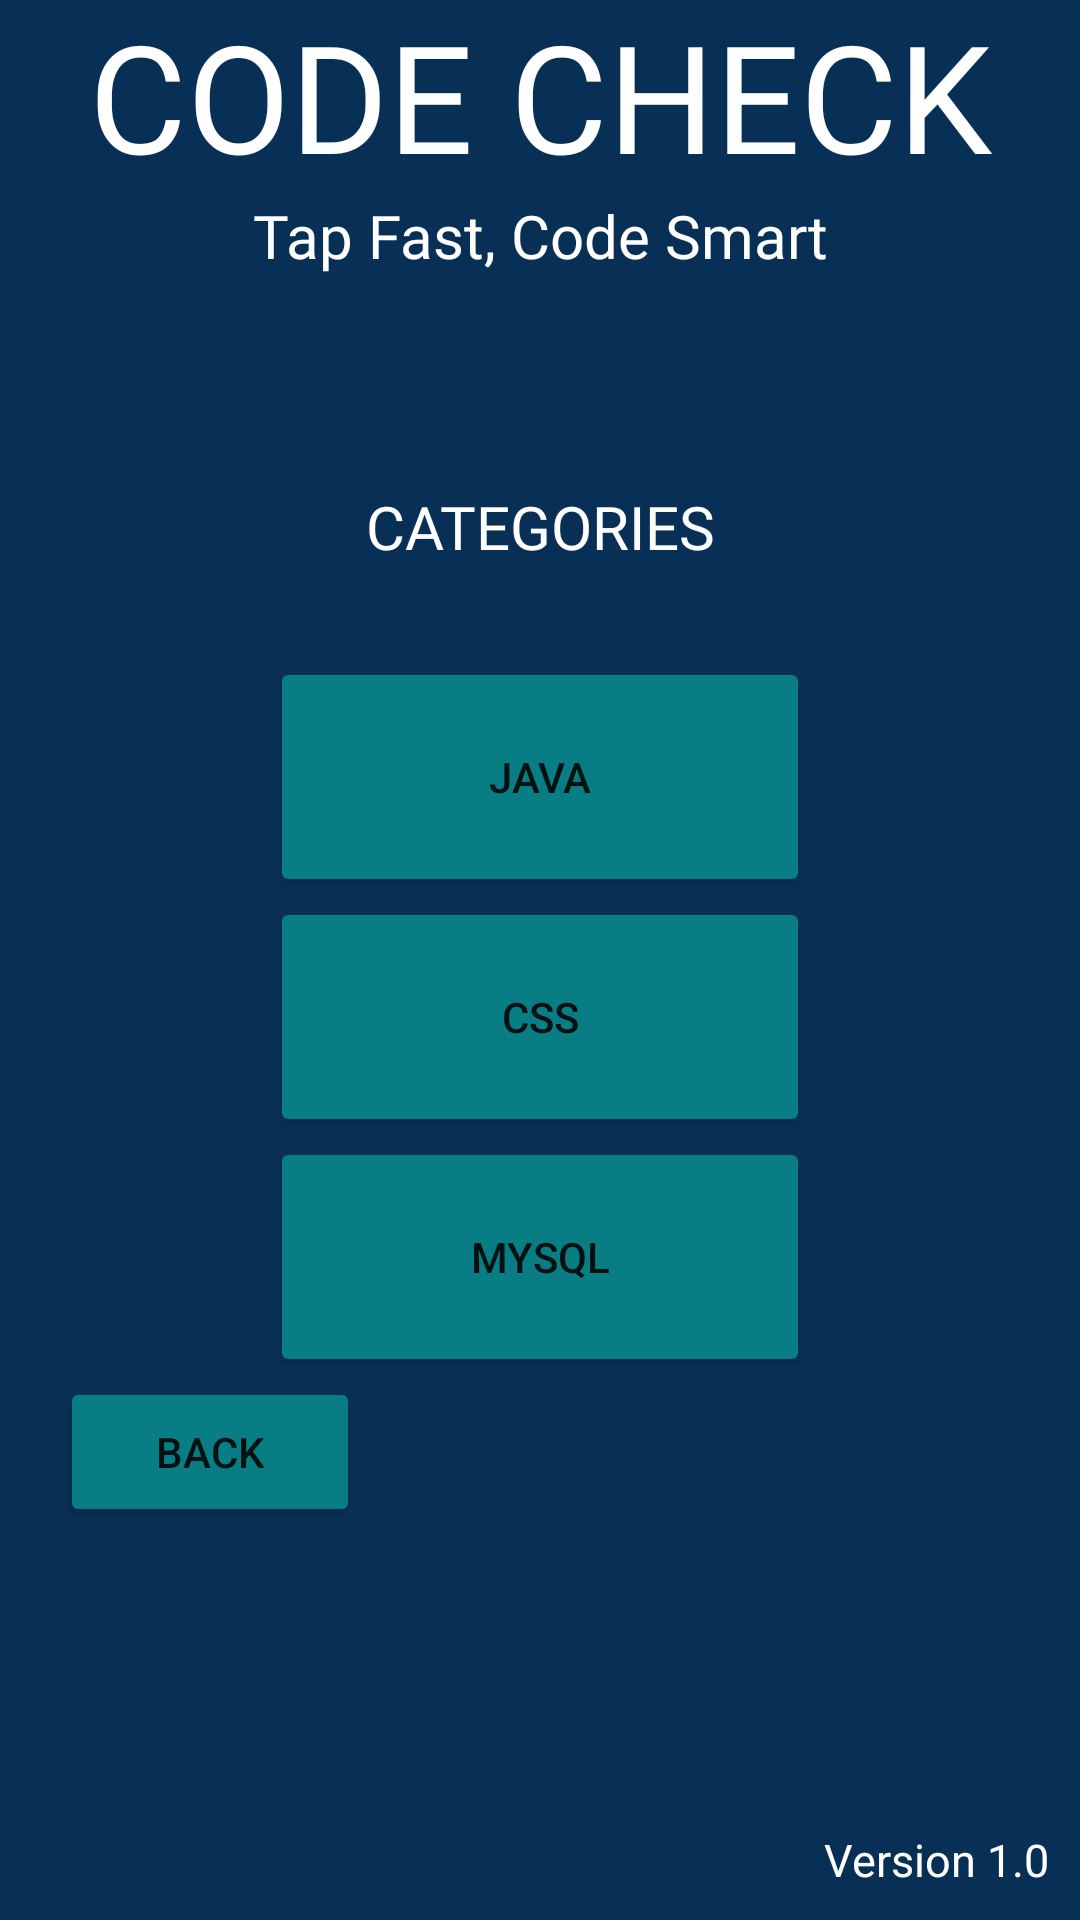

This screen was rendered from an Android layout file. Write that file and the resources it references.
<!-- AndroidManifest.xml: application theme Theme.CodeCheckProject -->
<!-- res/layout/activity_categories_page.xml -->
<?xml version="1.0" encoding="utf-8"?>
<FrameLayout xmlns:android="http://schemas.android.com/apk/res/android"
    xmlns:app="http://schemas.android.com/apk/res-auto"
    xmlns:tools="http://schemas.android.com/tools"
    android:id="@+id/main"
    android:layout_width="match_parent"
    android:layout_height="match_parent"
    tools:context=".CategoriesPage">

    <LinearLayout
        android:layout_width="match_parent"
        android:layout_height="match_parent"
        android:background="@color/blue"
        android:orientation="vertical"
        android:gravity="center">

        <TextView
            android:layout_width="match_parent"
            android:layout_height="wrap_content"
            android:text="CODE CHECK"
            android:textSize="50sp"
            android:textAlignment="center"
            android:textColor="@color/white"
            android:fontFamily="@font/rye"
            android:layout_marginTop="-100dp"/>

        <TextView
            android:layout_width="match_parent"
            android:layout_height="wrap_content"
            android:text="Tap Fast, Code Smart"
            android:textSize="20sp"
            android:textAlignment="center"
            android:textColor="@color/white"
            android:fontFamily="@font/lato_bold"/>

        <TextView
            android:layout_width="match_parent"
            android:layout_height="wrap_content"
            android:text="CATEGORIES"
            android:textSize="20sp"
            android:textAlignment="center"
            android:textColor="@color/white"
            android:fontFamily="@font/lato_bold"
            android:layout_marginTop="70dp"
            android:layout_marginBottom="30dp"/>

        <Button
            android:id="@+id/javaBtn"
            android:layout_width="180dp"
            android:layout_height="80dp"
            android:text="JAVA"
            android:backgroundTint="@color/green"
            app:cornerRadius="10dp" />

        <Button
            android:id="@+id/cssBtn"
            android:layout_width="180dp"
            android:layout_height="80dp"
            android:text="CSS"
            android:backgroundTint="@color/green"
            app:cornerRadius="10dp" />

        <Button
            android:id="@+id/mysqlBtn"
            android:layout_width="180dp"
            android:layout_height="80dp"
            android:text="MYSQL"
            android:backgroundTint="@color/green"
            app:cornerRadius="10dp" />

        <Button
            android:id="@+id/backBtn"
            android:layout_width="100dp"
            android:layout_height="50dp"
            android:text="back"
            android:backgroundTint="@color/green"
            app:cornerRadius="10dp"
            android:layout_gravity="left"
            android:layout_marginLeft="20dp"/>


    </LinearLayout>

    <TextView
        android:layout_width="wrap_content"
        android:layout_height="wrap_content"
        android:text="Version 1.0"
        android:textColor="@color/white"
        android:textSize="15sp"
        android:layout_gravity="bottom|end"
        android:layout_margin="10dp"/>
</FrameLayout>
<!-- resources referenced by this layout -->
<resources>
  <color name="blue"> #083057</color>
  <color name="green"> #087d84</color>
  <color name="white">#FFFFFFFF</color>
  <style name="Theme.CodeCheckProject" parent="Theme.MaterialComponents.DayNight.NoActionBar">
          
          <item name="colorPrimary">@color/purple_500</item>
          <item name="colorPrimaryVariant">@color/purple_700</item>
          <item name="colorOnPrimary">@color/white</item>
          
          <item name="colorSecondary">@color/teal_200</item>
          <item name="colorSecondaryVariant">@color/teal_700</item>
          <item name="colorOnSecondary">@color/black</item>
          
          <item name="android:statusBarColor">?attr/colorPrimaryVariant</item>
          
      </style>
  <color name="purple_500">#FF6200EE</color>
  <color name="purple_700">#FF3700B3</color>
  <color name="teal_200">#FF03DAC5</color>
  <color name="teal_700">#FF018786</color>
  <color name="black">#FF000000</color>
</resources>
